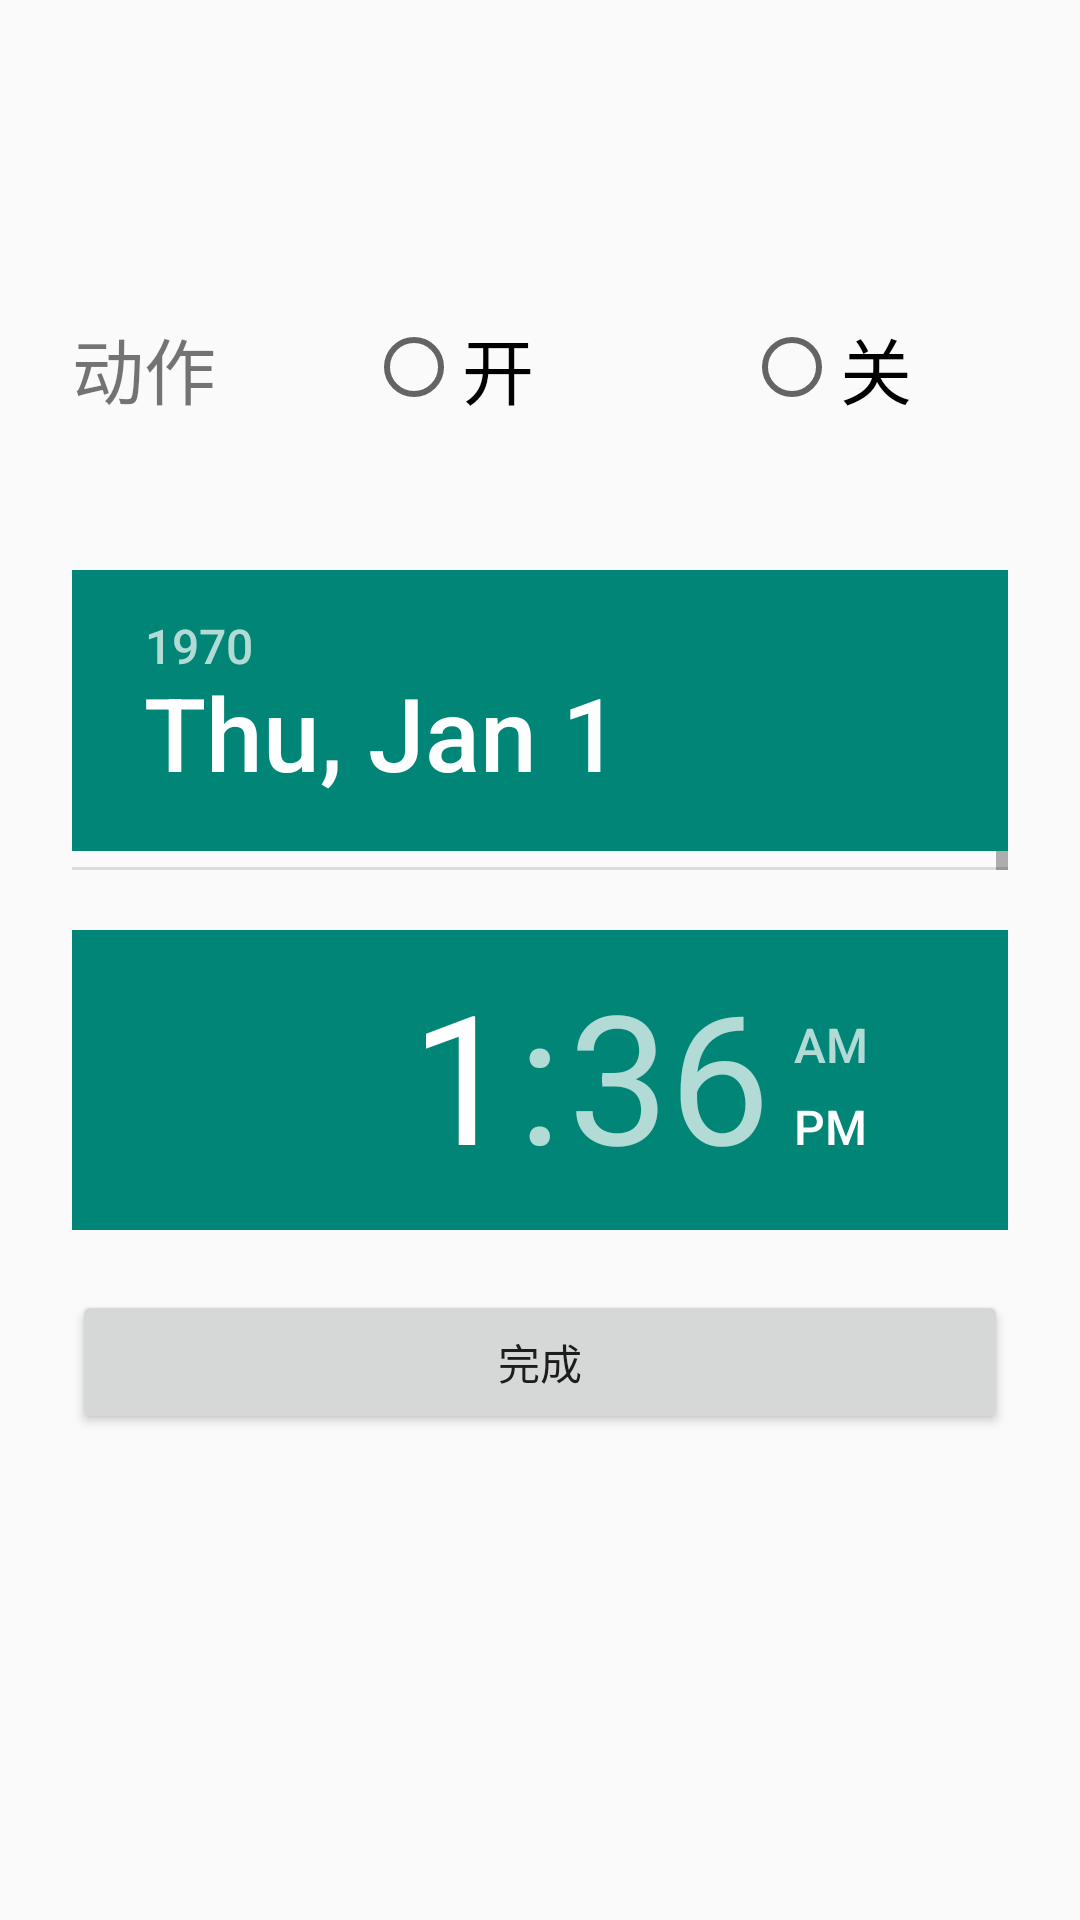

Write the Android layout XML for this screen, with the resource values it uses.
<!-- AndroidManifest.xml: application theme AppTheme -->
<!-- res/layout/device_settime.xml -->
<?xml version="1.0" encoding="utf-8"?>
<LinearLayout xmlns:android="http://schemas.android.com/apk/res/android"
    android:layout_width="fill_parent"
    android:layout_height="fill_parent"
    android:fitsSystemWindows="true">

    <LinearLayout
        android:layout_width="match_parent"
        android:layout_height="wrap_content"
        android:orientation="vertical"
        android:paddingLeft="24dp"
        android:paddingRight="24dp"
        android:paddingTop="5dp">


        <LinearLayout
            android:layout_width="match_parent"
            android:layout_height="wrap_content"
            android:layout_marginTop="100dp"
            android:orientation="horizontal">

            <TextView
                android:layout_width="wrap_content"
                android:layout_height="wrap_content"
                android:text="动作"
                android:textSize="24dp" />

            <RadioButton
                android:layout_width="wrap_content"
                android:layout_height="wrap_content"
                android:layout_marginLeft="50dp"
                android:text="开"
                android:textSize="24dp" />

            <RadioButton
                android:layout_width="wrap_content"
                android:layout_height="wrap_content"
                android:layout_marginLeft="70dp"
                android:text="关"
                android:textSize="24dp" />

        </LinearLayout>

        <DatePicker
            android:id="@+id/DatePicker"
            android:layout_width="wrap_content"
            android:layout_height="100dp"
            android:layout_marginTop="50dp"
            android:calendarViewShown="false"></DatePicker>

        <TimePicker
            android:id="@+id/Timepicker"
            android:layout_width="wrap_content"
            android:layout_height="100dp"
            android:layout_marginTop="20dp"></TimePicker>

        <Button
            android:id="@+id/set"
            android:layout_width="match_parent"
            android:layout_height="wrap_content"
            android:layout_marginTop="20dp"
            android:text="完成" />
    </LinearLayout>

</LinearLayout>
<!-- resources referenced by this layout -->
<resources>
  <style name="AppTheme" parent="Theme.AppCompat.Light.NoActionBar">
  
      </style>
</resources>
